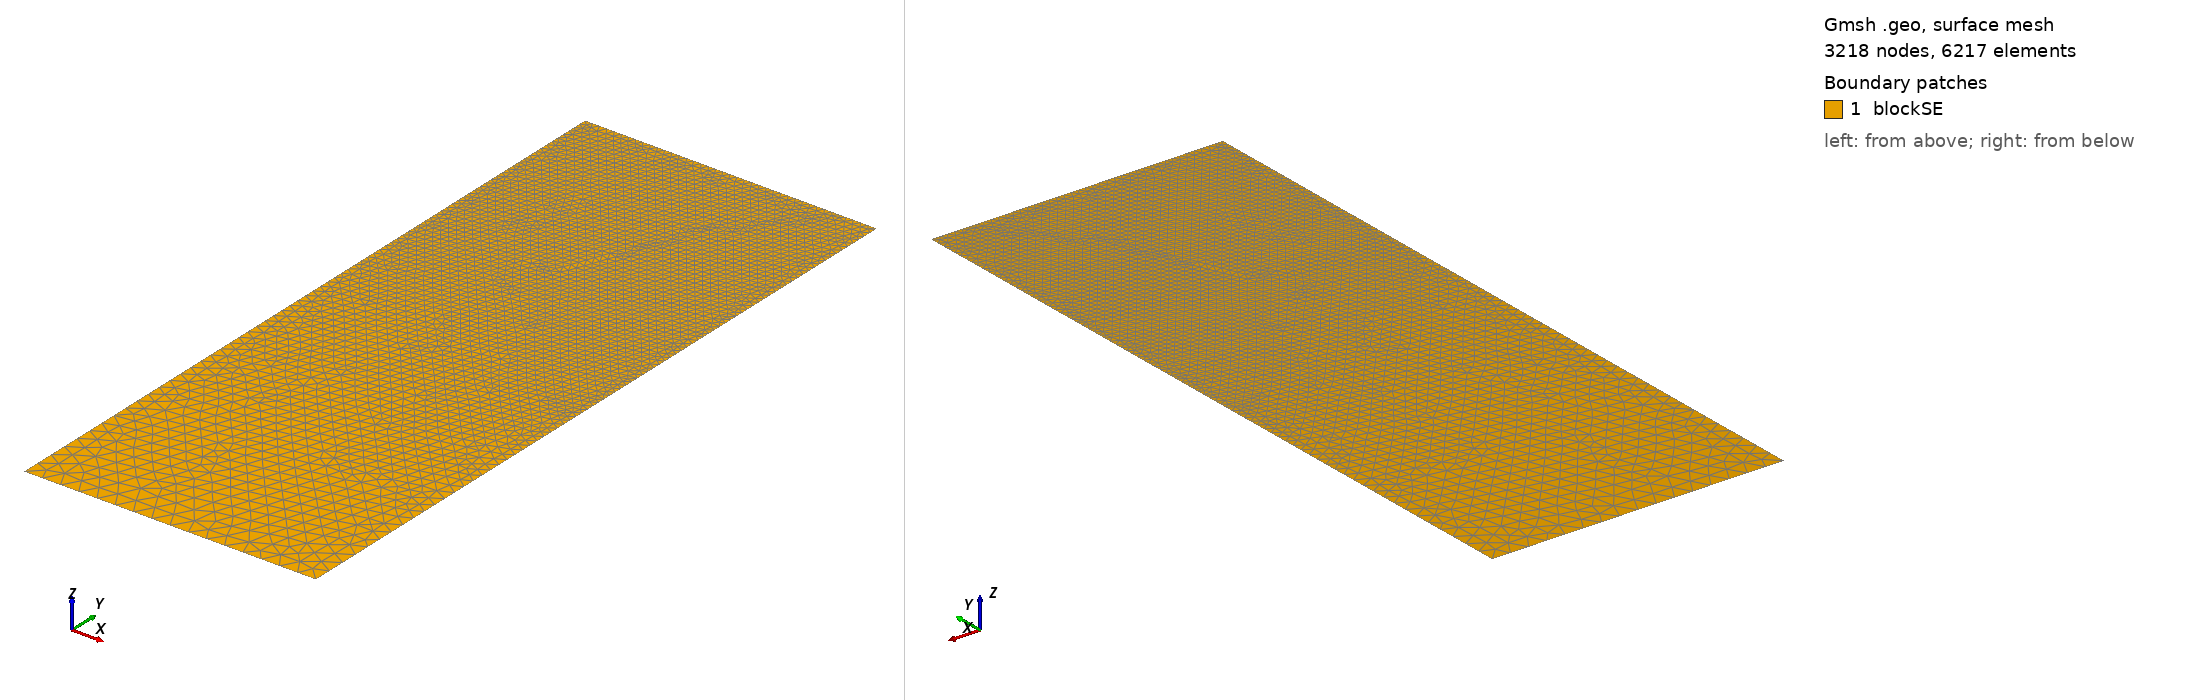

Gmsh geometry script, surface-meshed: 3218 nodes, 6217 surface elements. Boundary patches (legend numbers): 1 blockSE. Left view from above one corner, right view from below the opposite corner. Legend entries are the model's physical surfaces. The drawing asked Gmsh for element sizes between 1% and 20% of the model's largest extent; the script's own settings can give other sizes.

=== t132.geo (drawn) ===
/// Build a 2D model with micro-electrode

//SetFactory("OpenCASCADE");

// Parameters
hSE  = 20.0;  // thickness of the SE, in unit um
wSE  = 8.0;  // width of the SE, in unit um
hLi  = 5.3954;    // initial height of the Li in the pore, in unit um
rp   = 0.05;  // the round radius at corner point, in unit um
mSE  = 0.5;  // mesh characteristic length for SE out boundaries
mAnd = 0.05;  // mesh characteristic length for micro-probe

//**** Create points **/
// Create points for the boundary
Point(1) = {0, 0, 0, mSE};            Point(2) = {wSE, 0, 0, mSE};
Point(3) = {wSE, hSE-hLi, 0, mAnd};   Point(4) = {wSE, hSE-rp, 0, mAnd}; 
Point(5) = {wSE-rp, hSE-rp, 0, mAnd}; Point(6) = {wSE-rp, hSE, 0, mAnd}; 
Point(7) = {0, hSE, 0, mAnd};

//***** Create lines **/
// Creat lines for the boundary
Line(1)   = {1, 2};     Line(2)   = {2, 3};
Line(3)   = {3, 4};     Circle(4) = {4, 5, 6};  
Line(5)   = {6, 7};     Line(6)   = {7, 1};

//*** Create loops from lines **/
Curve Loop(6) = {1, 2, 3, 4, 5, 6};   // Outer boundary

//*** Create blocks from lines **/
Plane Surface(1) = {6}; // creat block SE

//*** Physical names **/
Physical Curve("SE_btm")     = {1};
Physical Curve("SE_right")   = {2};
//Physical Curve("SE_top")     = {3};
Physical Curve("SE_left")    = {6};
Physical Curve("And_btm")    = {3, 4, 5};
Physical Surface("blockSE")  = {1};
